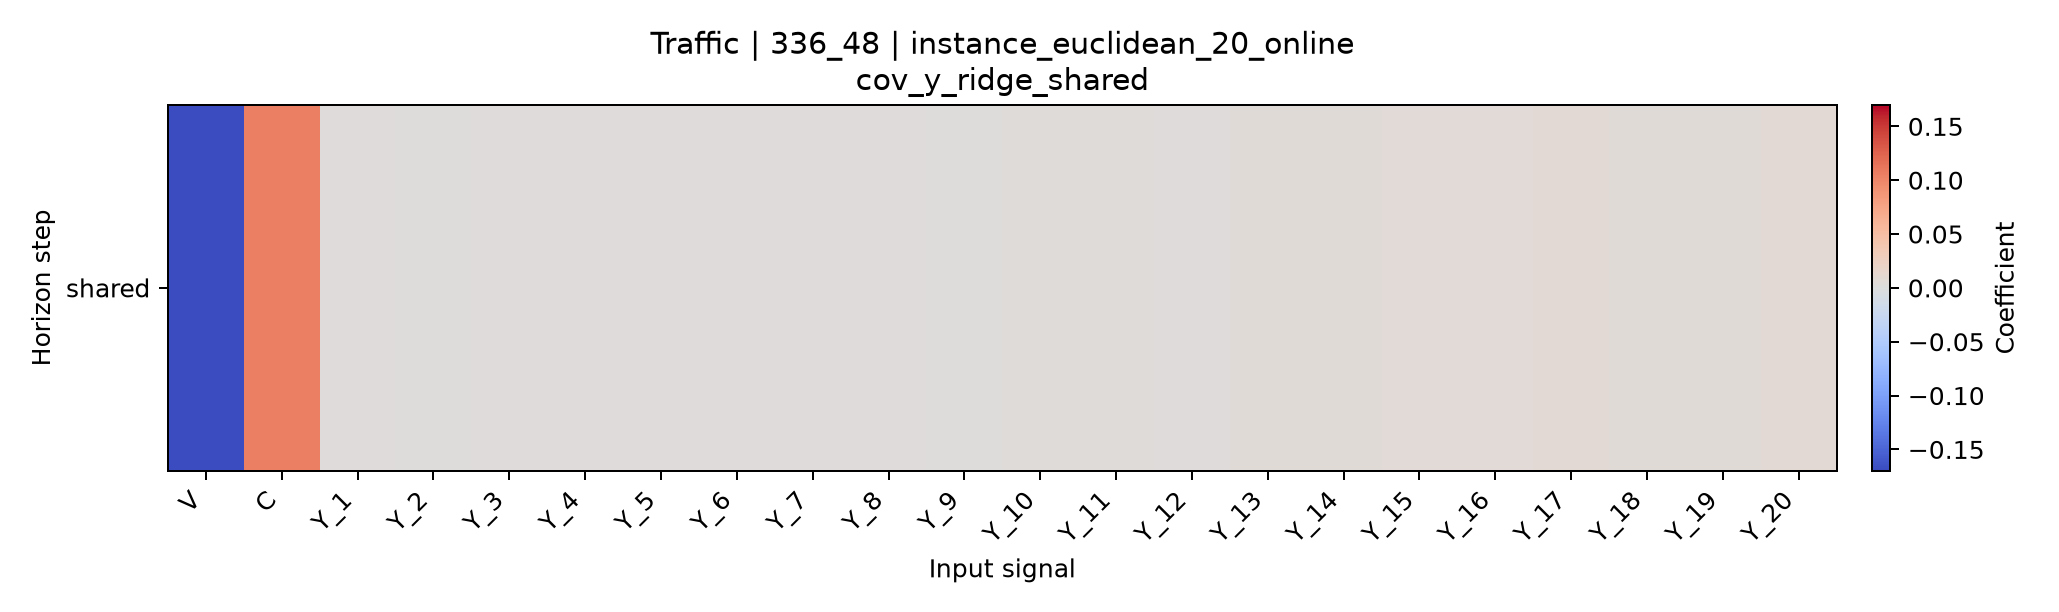

Source data for this figure (header and first rows):
horizon, V, C, Y_1, Y_2, Y_3, Y_4, Y_5, Y_6, Y_7, Y_8, Y_9, Y_10, Y_11, Y_12, Y_13, Y_14, Y_15, Y_16, Y_17, Y_18, Y_19, Y_20
shared, -0.1698, 0.1054, 0.001506, 0.0007948, 0.002002, 0.001964, 0.001515, 0.001906, 0.00237, 0.002053, 0.000946, 0.003371, 0.002944, 0.002388, 0.004503, 0.004363, 0.006227, 0.006578, 0.006815, 0.00466, 0.005212, 0.006921
